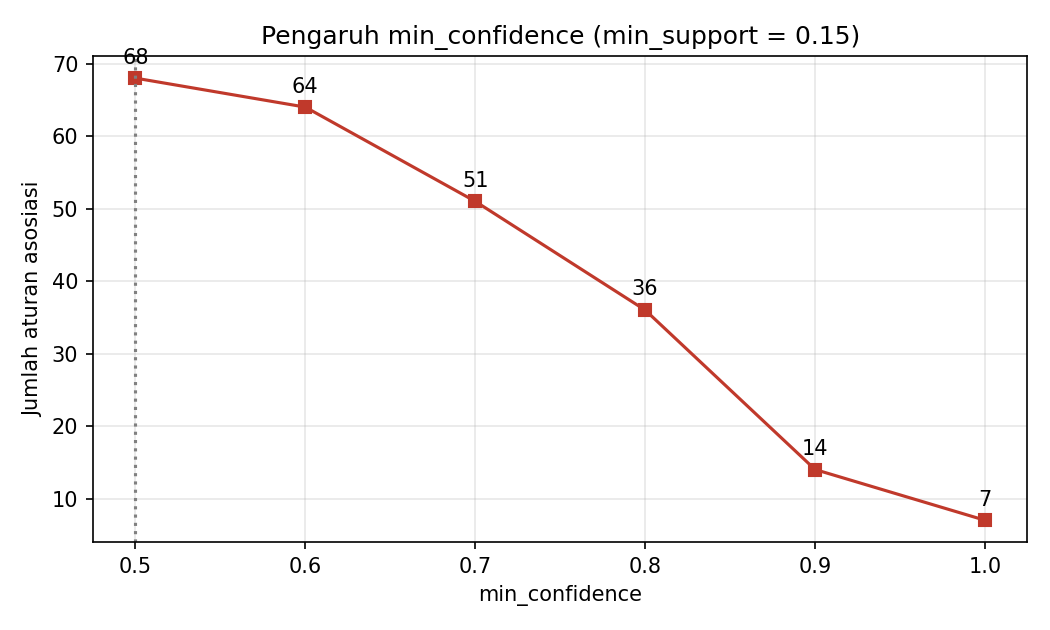

Source data for this figure (header and first rows):
min_confidence, jumlah_aturan, rata2_lift
0.5, 68, 2.867
0.6, 64, 2.864
0.7, 51, 2.831
0.8, 36, 2.687
0.9, 14, 2.624
1.0, 7, 1.935
